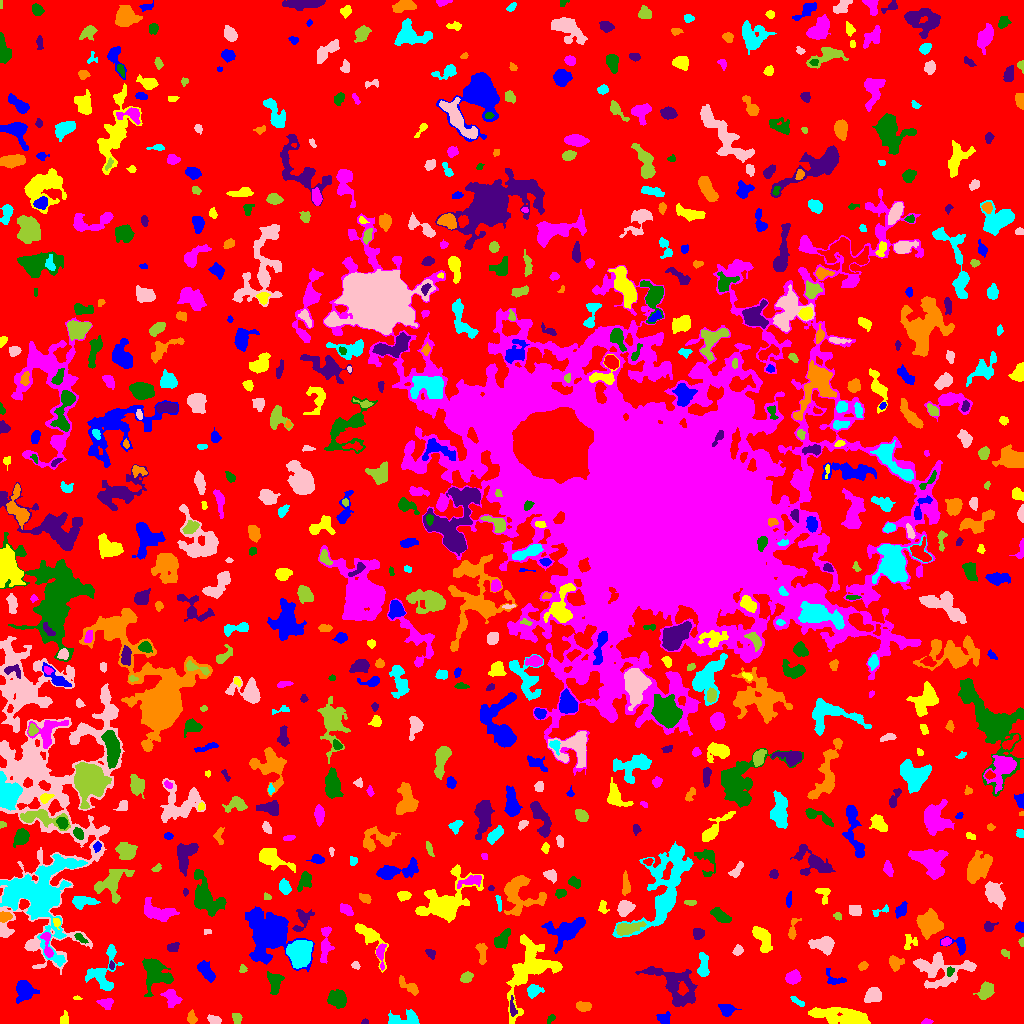

Data behind this chart, as committed beside it:
ID, X, Y, A, B, theta, total_flux, mu_max, mu_median, mu_mean, R_fwhm, R_e, R10, R90, x_start, x_end, y_start, y_end, area, greylevel
0, 509.7, 501.7, 302.6, 299.4, -0.9815, 1425527, 12.0, 2.0, 1.926, 70.74, 225.9, 88.05, 363.7, 0, 1023, 0, 1023, 740136, 1.926
1, 664.2, 4.477, 3.098, 2.83, 0.05992, 258.0, 4.0, 2.0, 1.955, 4.754, 3.478, 1.382, 5.698, 656, 670, 0, 12, 132, 6.955
2, 840.4, 7.843, 14.75, 3.697, -0.11, 3398, 11.0, 5.0, 4.531, 9.202, 8.538, 3.29, 13.13, 808, 870, 0, 16, 750, 8.531
3, 926.4, 1.627, 2.091, 1.301, 0.2726, 75.0, 4.0, 1.0, 1.364, 2.523, 1.954, 0.5642, 3.29, 921, 933, 0, 5, 55, 6.364
4, 551.2, 5.322, 2.533, 1.438, 0.7289, 90.0, 5.0, 1.0, 1.5, 1.784, 2.111, 0.5642, 3.568, 547, 555, 0, 9, 60, 6.5
5, 364.5, 1.188, 1.64, 1.138, 0.1341, 48.0, 3.0, 1.0, 1.333, 2.185, 1.596, 0.5642, 2.646, 361, 368, 0, 5, 36, 7.333
6, 191.8, 5.393, 2.893, 1.929, -1.402, 229.0, 5.0, 2.0, 2.16, 3.742, 2.985, 1.128, 4.583, 187, 197, 0, 14, 106, 7.16
7, 405.6, 4.272, 8.674, 3.374, 0.06784, 889.0, 6.0, 3.0, 3.014, 7.024, 5.14, 2.111, 8.253, 388, 419, 0, 14, 295, 7.014
8, 214.2, 3.285, 2.941, 1.939, -0.2994, 309.0, 6.0, 3.0, 2.861, 4.442, 3.09, 1.262, 4.72, 207, 221, 0, 9, 108, 7.861
9, 236.6, 5.296, 2.719, 2.242, -1.138, 196.0, 4.0, 2.0, 2.042, 4.687, 3.141, 1.128, 4.82, 232, 242, 0, 10, 96, 7.042
10, 603.1, 7.904, 2.272, 1.314, -0.04887, 125.0, 5.0, 3.0, 2.66, 2.821, 2.185, 0.7979, 3.338, 599, 608, 6, 11, 47, 7.66
11, 726.5, 13.61, 3.786, 2.889, -0.2585, 909.0, 13.0, 5.0, 5.379, 3.827, 4.029, 1.493, 6.433, 718, 741, 7, 19, 169, 8.379
12, 64.65, 4.283, 3.278, 1.598, -1.538, 60.0, 2.0, 1.0, 0.6452, 4.146, 2.706, 0.7979, 3.868, 60, 68, 0, 13, 93, 5.645
13, 106.3, 20.36, 3.568, 2.345, -0.1139, 391.0, 6.0, 2.0, 2.875, 4.618, 3.478, 1.382, 5.528, 96, 113, 14, 25, 136, 6.875
14, 337.3, 24.45, 4.581, 3.961, -0.5401, 1177, 8.0, 4.0, 4.017, 7.421, 5.528, 2.257, 8.368, 327, 346, 15, 34, 293, 8.017
15, 512.7, 14.24, 4.747, 1.458, -1.431, 146.0, 4.0, 1.0, 1.475, 3.568, 2.821, 0.9772, 4.687, 510, 517, 7, 28, 99, 8.475
16, 583.6, 17.25, 3.537, 2.044, -0.008594, 581.0, 9.0, 4.0, 4.21, 4.442, 3.478, 1.382, 5.412, 576, 591, 12, 22, 138, 9.21
17, 797.3, 21.99, 4.319, 1.356, -0.5649, 158.0, 4.0, 2.0, 1.837, 4.184, 2.985, 1.128, 4.583, 790, 804, 17, 27, 86, 6.837
18, 873.2, 28.38, 3.859, 3.393, 0.2924, 981.0, 10.0, 4.0, 4.284, 5.528, 4.549, 1.784, 7.291, 864, 881, 21, 36, 229, 8.284
19, 986.3, 32.68, 3.996, 2.828, 0.9251, 564.0, 6.0, 2.0, 2.507, 5.642, 4.26, 1.693, 6.699, 973, 994, 24, 42, 225, 7.507
20, 622.1, 34.98, 4.953, 3.716, -1.063, 818.0, 8.0, 3.0, 3.087, 5.698, 4.82, 1.871, 7.674, 613, 632, 18, 44, 265, 8.087
21, 24.35, 33.3, 4.845, 4.701, -1.425, 1594, 10.0, 4.0, 4.688, 6.864, 5.585, 2.185, 8.974, 16, 39, 20, 43, 340, 8.688
22, 76.66, 25.51, 2.072, 1.036, -0.09189, 94.0, 5.0, 3.0, 2.848, 2.646, 1.871, 0.5642, 2.821, 73, 82, 24, 28, 33, 6.848
23, 171.9, 24.87, 4.487, 3.33, -1.042, 566.0, 7.0, 3.0, 2.538, 4.184, 4.442, 1.596, 6.933, 160, 182, 16, 34, 223, 7.538
24, 274.7, 39.99, 5.245, 2.852, -1.532, 646.0, 7.0, 2.0, 2.637, 4.983, 4.478, 1.784, 7.291, 267, 284, 29, 52, 245, 7.637
25, 675.4, 38.26, 15.15, 7.532, -0.6308, 2417, 8.0, 2.0, 2.674, 8.176, 9.608, 3.613, 14.86, 635, 697, 17, 57, 904, 6.674
26, 409, 36.85, 6.574, 2.256, -0.6471, 606.0, 7.0, 3.0, 3.241, 5.078, 4.029, 1.596, 6.482, 399, 418, 28, 48, 187, 7.241
27, 533.3, 32.52, 3.702, 2.843, 0.2998, 419.0, 6.0, 2.0, 2.555, 4.754, 3.909, 1.493, 6.18, 527, 544, 25, 39, 164, 7.555
28, 940.4, 54.34, 14.91, 7.94, -0.01553, 2671, 8.0, 3.0, 2.988, 9.558, 9.045, 3.523, 14.64, 913, 976, 35, 71, 894, 6.988
29, 466.6, 45.94, 2.765, 2.17, 0.6108, 236.0, 5.0, 2.0, 1.967, 3.613, 3.09, 1.262, 4.951, 460, 473, 41, 52, 120, 6.967
30, 131.6, 43.6, 2.723, 2.229, -0.4553, 326.0, 6.0, 3.0, 3.135, 4.297, 3.141, 1.262, 4.82, 126, 138, 39, 48, 104, 7.135
31, 833.9, 43.45, 5.194, 3.389, -0.4225, 167.0, 4.0, 1.0, 1.106, 3.989, 3.338, 1.128, 5.293, 826, 846, 39, 55, 151, 6.106
32, 529.1, 55.26, 17.37, 9.799, 1.134, 4984, 12.0, 3.0, 3.825, 9.624, 10.57, 3.868, 17.39, 506, 562, 0, 89, 1303, 7.825
33, 793, 45.78, 3.415, 2.724, 0.3447, 1072, 14.0, 5.0, 5.89, 4.983, 3.868, 1.493, 6.18, 785, 801, 39, 54, 182, 9.89
34, 949.9, 52.08, 2.492, 1.649, 1.23, 103.0, 3.0, 2.0, 1.609, 3.478, 2.585, 0.9772, 3.827, 947, 954, 47, 57, 64, 8.609
35, 111.8, 58.12, 1.705, 1.061, -1.565, 65.0, 5.0, 1.0, 1.477, 1.954, 1.693, 0.5642, 2.646, 109, 114, 54, 63, 44, 8.477
36, 863, 57.57, 2.325, 1.674, 0.7121, 163.0, 5.0, 2.0, 2.145, 3.141, 2.523, 0.9772, 3.909, 858, 868, 53, 62, 76, 7.145
37, 101.6, 49.62, 11.16, 7.166, 1.29, 1275, 7.0, 2.0, 2.392, 6.794, 6.383, 2.523, 10.33, 85, 123, 33, 79, 533, 7.392
38, 355.6, 57.73, 1.901, 1.661, -0.7333, 70.0, 3.0, 1.0, 1.167, 2.646, 2.185, 0.7979, 3.385, 351, 360, 54, 62, 60, 6.167
39, 242.6, 54.36, 2.122, 1.914, 1.422, 134.0, 4.0, 2.0, 2.351, 3.949, 2.523, 0.9772, 3.785, 239, 247, 51, 59, 57, 7.351
40, 416.3, 57.73, 3.328, 1.564, -1.454, 165.0, 4.0, 2.0, 1.875, 4.146, 2.877, 1.128, 4.514, 412, 420, 50, 63, 88, 6.875
41, 205.3, 52.46, 6.025, 2.368, -0.8788, 525.0, 5.0, 2.0, 2.188, 5.754, 4.583, 1.784, 6.979, 197, 215, 41, 63, 240, 7.188
42, 369.4, 86.85, 12.11, 4.162, -0.9576, 1014, 7.0, 2.0, 2.6, 5.67, 5.809, 2.257, 9.458, 355, 388, 51, 100, 390, 6.6
43, 380.4, 70.47, 5.756, 2.169, -1.551, 456.0, 7.0, 2.0, 2.923, 4.146, 3.656, 1.382, 5.944, 376, 386, 53, 80, 156, 8.923
44, 155, 50.52, 8.874, 6.878, -1.102, 1813, 7.0, 3.0, 2.992, 8.311, 7.777, 3.038, 12.13, 142, 173, 27, 65, 606, 6.992
45, 430.4, 69.96, 2.65, 1.663, -0.7084, 109.0, 3.0, 1.0, 1.346, 3.29, 2.585, 0.9772, 4.068, 425, 435, 64, 74, 81, 6.346
46, 895.2, 60.95, 3.453, 3.179, -0.2847, 590.0, 8.0, 3.0, 3.471, 4.951, 3.949, 1.596, 6.257, 889, 904, 52, 68, 170, 7.471
47, 703.3, 56.7, 6.364, 2.377, 1.558, 669.0, 7.0, 3.0, 3.041, 4.853, 4.478, 1.693, 7.159, 697, 709, 47, 71, 220, 8.041
48, 737.7, 73.15, 2.327, 2.092, 1.193, 98.0, 3.0, 1.0, 1.065, 2.764, 2.585, 0.9772, 4.297, 732, 743, 68, 79, 92, 6.065
49, 1005, 70.19, 2.572, 1.522, -0.6889, 81.0, 3.0, 1.0, 1.306, 2.459, 2.326, 0.7979, 3.868, 1001, 1009, 65, 74, 62, 7.306
50, 237.2, 84.31, 5.07, 4.67, -0.3258, 813.0, 7.0, 3.0, 2.914, 5.323, 5.202, 2.034, 8.215, 221, 246, 75, 94, 279, 7.914
51, 959.6, 79.04, 4.904, 3.559, -0.5199, 278.0, 6.0, 1.0, 1.589, 3.785, 3.385, 1.262, 5.67, 940, 965, 68, 87, 175, 6.589
52, 762.1, 85.98, 7.05, 3.359, -1.122, 1412, 11.0, 3.0, 4.279, 5.528, 5.323, 2.034, 8.722, 752, 772, 71, 97, 330, 8.279
53, 46.95, 79.76, 7.982, 2.159, -1.402, 404.0, 6.0, 2.0, 2.349, 4.72, 3.909, 1.493, 6.333, 40, 53, 66, 91, 172, 10.35
54, 80.29, 85.29, 3.676, 1.441, -0.6691, 148.0, 4.0, 2.0, 1.762, 3.827, 2.706, 0.9772, 4.37, 74, 88, 80, 90, 84, 9.762
55, 173.1, 76.07, 2.952, 2.163, 0.2702, 318.0, 6.0, 3.0, 3.087, 4.478, 3.241, 1.262, 4.951, 167, 179, 72, 81, 103, 7.087
56, 481.4, 70.75, 6.374, 2.115, -1.452, 210.0, 4.0, 1.0, 1.273, 4.184, 3.338, 1.262, 5.614, 475, 487, 59, 80, 165, 6.273
57, 298.8, 70.13, 6.951, 5.498, 1.342, 2213, 10.0, 4.0, 3.783, 8.463, 7.506, 2.877, 11.64, 286, 312, 55, 83, 585, 9.783
58, 824.1, 79, 5.185, 3.569, -0.0639, 1052, 9.0, 3.0, 3.319, 5.698, 5.109, 1.954, 7.999, 808, 834, 68, 87, 317, 8.319
59, 1022, 81.57, 2.032, 1.137, -1.565, 87.0, 5.0, 2.0, 2.071, 2.185, 1.784, 0.5642, 2.932, 1018, 1023, 77, 86, 42, 7.071
... 736 more rows
